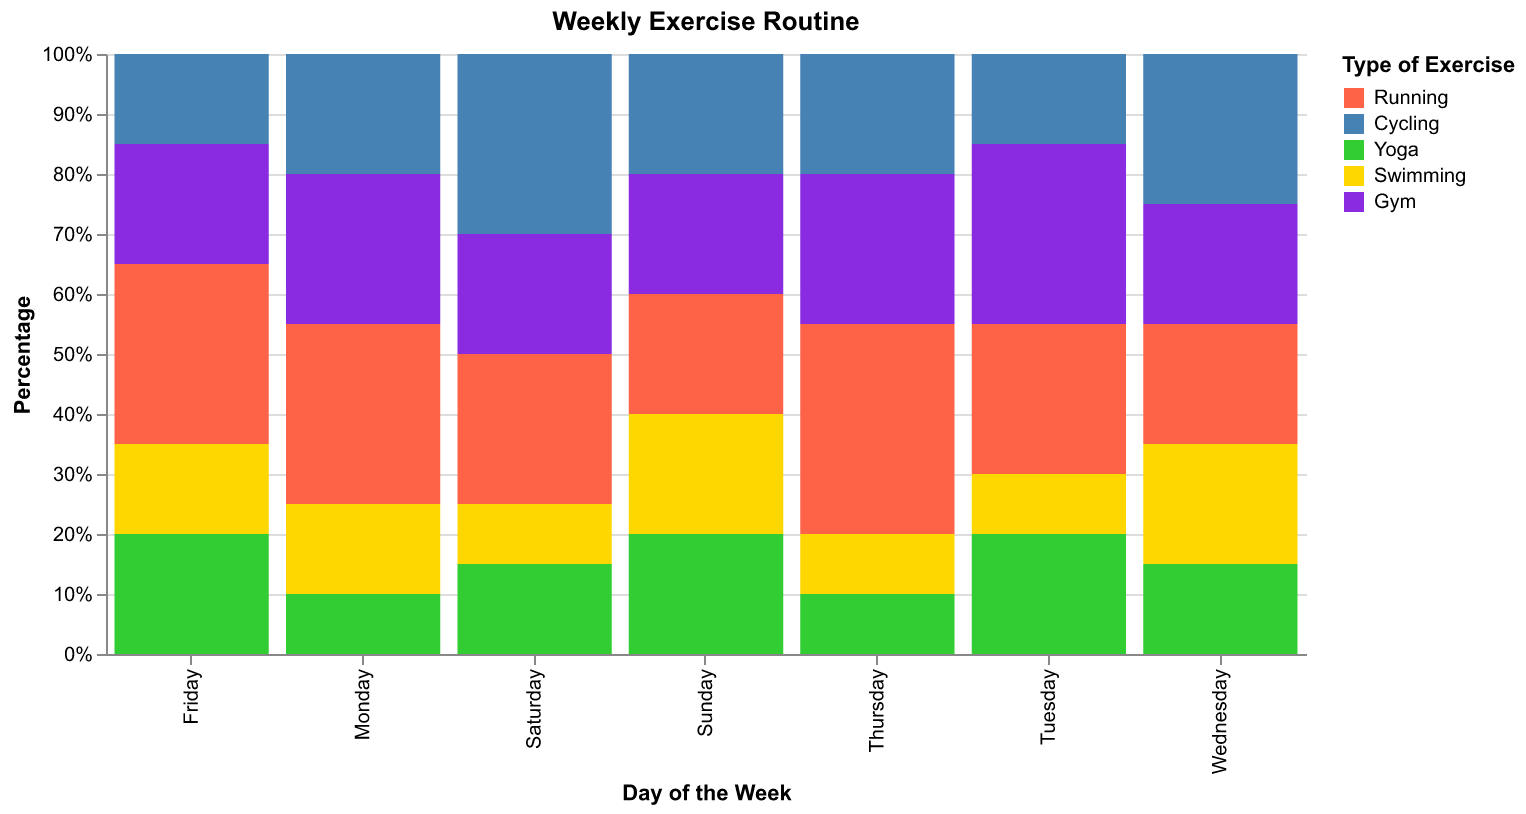

Values plotted in this chart, from the file beside it:
Day, Running, Cycling, Yoga, Swimming, Gym
Monday, 30, 20, 10, 15, 25
Tuesday, 25, 15, 20, 10, 30
Wednesday, 20, 25, 15, 20, 20
Thursday, 35, 20, 10, 10, 25
Friday, 30, 15, 20, 15, 20
Saturday, 25, 30, 15, 10, 20
Sunday, 20, 20, 20, 20, 20
